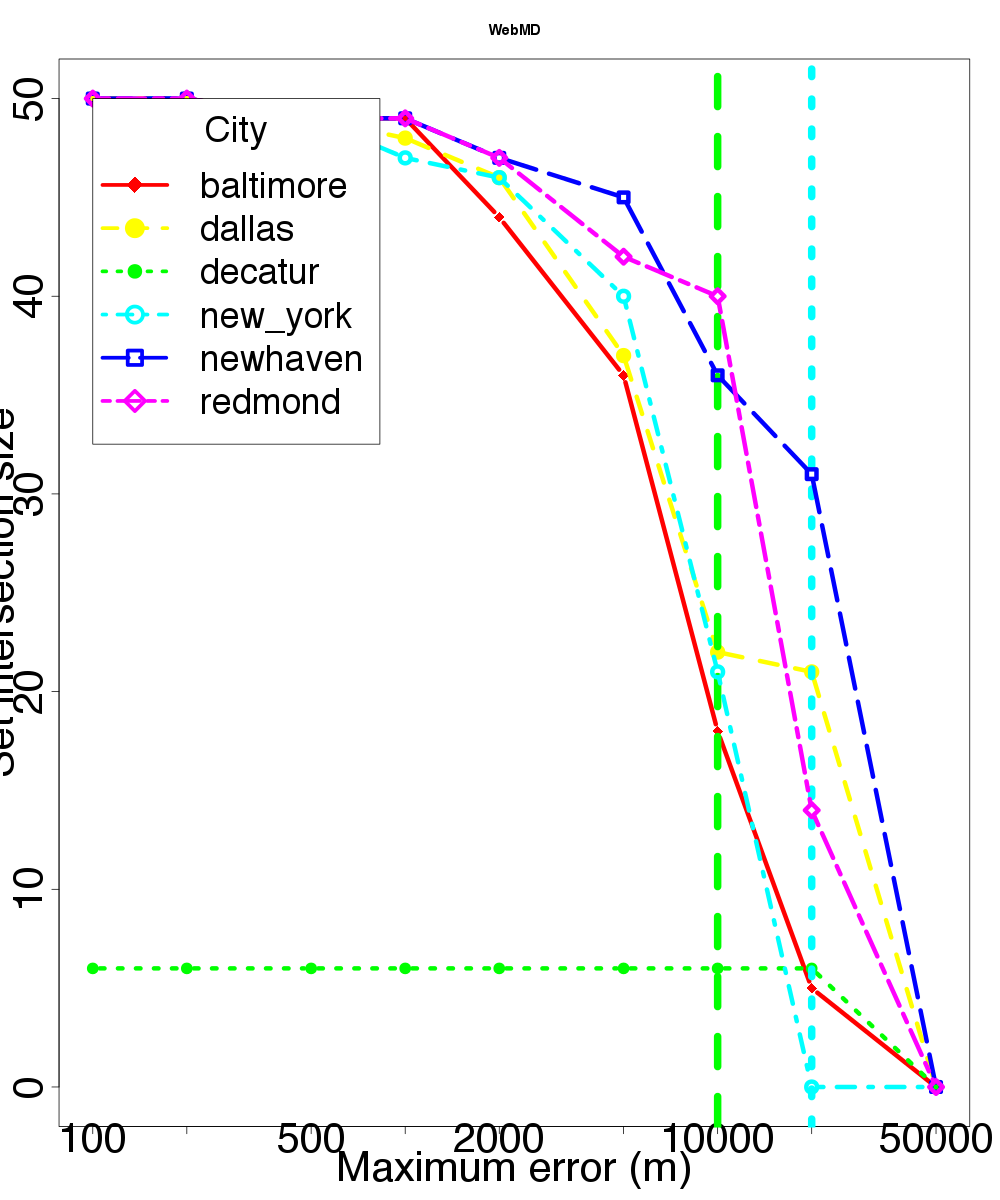

Data behind this chart, as committed beside it:
location, skew, distortion
baltimore, 100, 50
baltimore, 200, 50
baltimore, 500, 49
baltimore, 1000, 49
baltimore, 2000, 44
baltimore, 5000, 36
baltimore, 10000, 18
baltimore, 20000, 5
baltimore, 50000, 0
dallas, 100, 50
dallas, 200, 50
dallas, 500, 49
dallas, 1000, 48
dallas, 2000, 46
dallas, 5000, 37
dallas, 10000, 22
dallas, 20000, 21
dallas, 50000, 0
decatur, 100, 6
decatur, 200, 6
decatur, 500, 6
decatur, 1000, 6
decatur, 2000, 6
decatur, 5000, 6
decatur, 10000, 6
decatur, 20000, 6
decatur, 50000, 0
newhaven, 100, 50
newhaven, 200, 50
newhaven, 500, 49
newhaven, 1000, 49
newhaven, 2000, 47
newhaven, 5000, 45
newhaven, 10000, 36
newhaven, 20000, 31
newhaven, 50000, 0
new_york, 100, 50
new_york, 200, 50
new_york, 500, 49
new_york, 1000, 47
new_york, 2000, 46
new_york, 5000, 40
new_york, 10000, 21
new_york, 20000, 0
new_york, 50000, 0
redmond, 100, 50
redmond, 200, 50
redmond, 500, 49
redmond, 1000, 49
redmond, 2000, 47
redmond, 5000, 42
redmond, 10000, 40
redmond, 20000, 14
redmond, 50000, 0
